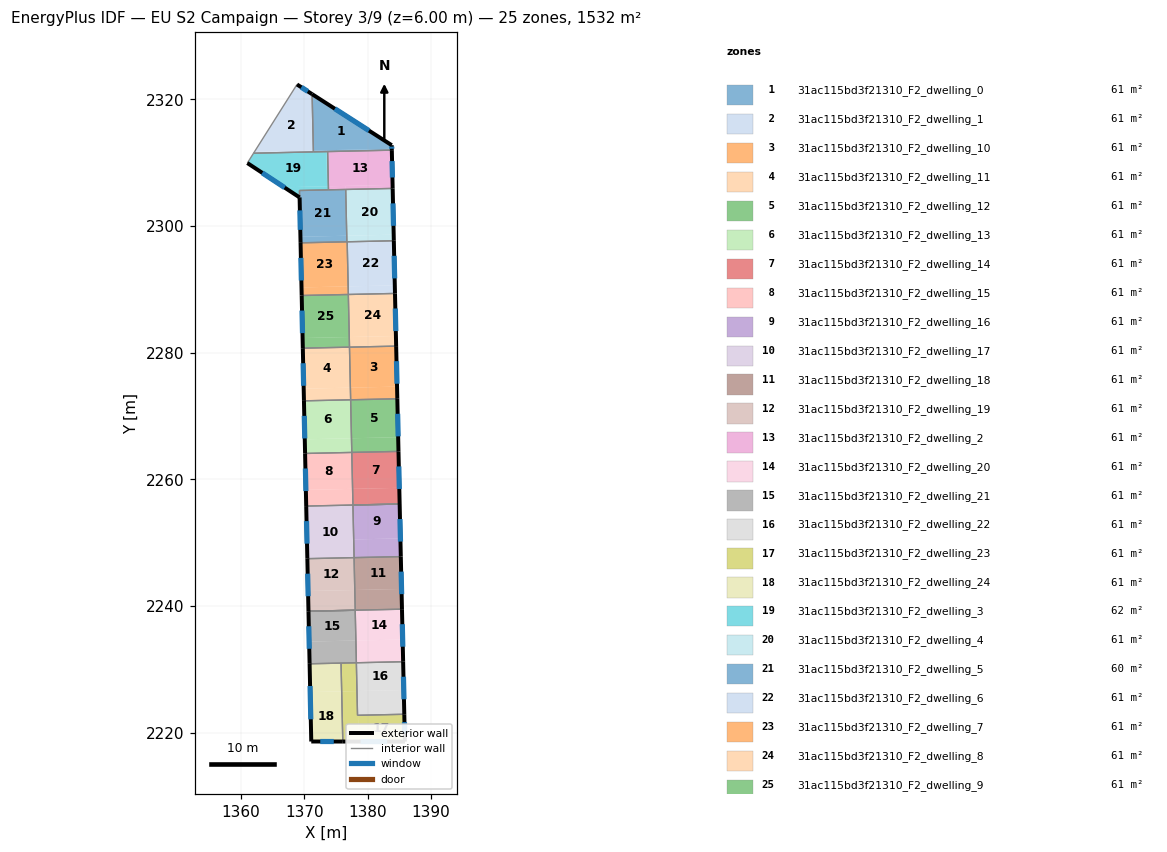
=== STOREY PLAN SPEC (per zone: floor XY polygon, exterior-wall plan segments, windows/doors) ===
zone 1: 31ac115bd3f21310_F2_dwelling_0  (61.3 m²)
  floor: (1383.81, 2312.76) (1383.82, 2312.20) (1371.44, 2311.93) (1371.24, 2320.82)
  floor: (1383.82, 2312.20) (1383.83, 2311.98) (1373.49, 2311.75) (1373.48, 2311.97)
  floor: (1373.48, 2311.97) (1373.49, 2311.75) (1371.45, 2311.71) (1371.44, 2311.93)
  exterior wall: (1383.81, 2312.76) – (1371.24, 2320.82)  [14.9 m]
    window: (1380.22, 2315.07) – (1374.83, 2318.52)  [8.2 m²]
  exterior wall: (1383.83, 2311.98) – (1383.81, 2312.76)  [0.8 m]
    window: (1383.82, 2312.21) – (1383.81, 2312.54)  [0.4 m²]
  interior walls: 3
zone 2: 31ac115bd3f21310_F2_dwelling_1  (61.3 m²)
  floor: (1371.21, 2320.84) (1371.40, 2311.92) (1362.14, 2311.72) (1368.86, 2322.35)
  floor: (1371.24, 2320.82) (1371.44, 2311.93) (1371.40, 2311.92) (1371.21, 2320.84)
  floor: (1371.44, 2311.93) (1371.45, 2311.71) (1362.00, 2311.50) (1362.14, 2311.72)
  exterior wall: (1371.24, 2320.82) – (1368.86, 2322.35)  [2.8 m]
    window: (1370.56, 2321.26) – (1369.54, 2321.91)  [1.6 m²]
  interior walls: 3
zone 3: 31ac115bd3f21310_F2_dwelling_10  (61.3 m²)
  floor: (1384.51, 2281.05) (1384.65, 2274.65) (1377.28, 2274.49) (1377.14, 2280.88)
  floor: (1384.65, 2274.65) (1384.69, 2272.74) (1377.33, 2272.57) (1377.28, 2274.49)
  exterior wall: (1384.69, 2272.74) – (1384.51, 2281.05)  [8.3 m]
    window: (1384.64, 2275.11) – (1384.56, 2278.67)  [4.6 m²]
  interior walls: 3
zone 4: 31ac115bd3f21310_F2_dwelling_11  (61.3 m²)
  floor: (1377.14, 2280.88) (1377.28, 2274.49) (1369.91, 2274.33) (1369.78, 2280.72)
  floor: (1377.28, 2274.49) (1377.32, 2272.57) (1369.95, 2272.41) (1369.91, 2274.33)
  exterior wall: (1369.78, 2280.72) – (1369.95, 2272.41)  [8.3 m]
    window: (1369.83, 2278.35) – (1369.90, 2274.78)  [4.6 m²]
  interior walls: 3
zone 5: 31ac115bd3f21310_F2_dwelling_12  (61.3 m²)
  floor: (1384.69, 2272.74) (1384.83, 2266.66) (1377.46, 2266.50) (1377.32, 2272.57)
  floor: (1384.83, 2266.66) (1384.88, 2264.43) (1377.51, 2264.26) (1377.46, 2266.50)
  exterior wall: (1384.88, 2264.43) – (1384.69, 2272.74)  [8.3 m]
    window: (1384.83, 2266.80) – (1384.75, 2270.36)  [4.6 m²]
  interior walls: 3
zone 6: 31ac115bd3f21310_F2_dwelling_13  (61.3 m²)
  floor: (1377.32, 2272.57) (1377.46, 2266.50) (1370.09, 2266.34) (1369.95, 2272.41)
  floor: (1377.46, 2266.50) (1377.50, 2264.26) (1370.13, 2264.10) (1370.09, 2266.34)
  exterior wall: (1369.95, 2272.41) – (1370.13, 2264.10)  [8.3 m]
    window: (1370.01, 2270.04) – (1370.08, 2266.47)  [4.6 m²]
  interior walls: 3
zone 7: 31ac115bd3f21310_F2_dwelling_14  (61.3 m²)
  floor: (1385.01, 2258.68) (1385.06, 2256.12) (1377.69, 2255.96) (1377.63, 2258.51)
  floor: (1384.88, 2264.43) (1385.01, 2258.68) (1377.63, 2258.51) (1377.50, 2264.26)
  exterior wall: (1385.06, 2256.12) – (1384.88, 2264.43)  [8.3 m]
    window: (1385.01, 2258.49) – (1384.93, 2262.05)  [4.6 m²]
  interior walls: 3
zone 8: 31ac115bd3f21310_F2_dwelling_15  (61.3 m²)
  floor: (1377.50, 2264.26) (1377.63, 2258.51) (1370.26, 2258.35) (1370.13, 2264.10)
  floor: (1377.63, 2258.51) (1377.69, 2255.96) (1370.31, 2255.80) (1370.26, 2258.35)
  exterior wall: (1370.13, 2264.10) – (1370.31, 2255.79)  [8.3 m]
    window: (1370.18, 2261.73) – (1370.26, 2258.17)  [4.6 m²]
  interior walls: 5
zone 9: 31ac115bd3f21310_F2_dwelling_16  (61.3 m²)
  floor: (1385.06, 2256.12) (1385.18, 2250.69) (1377.81, 2250.53) (1377.69, 2255.96)
  floor: (1385.18, 2250.69) (1385.24, 2247.82) (1377.87, 2247.66) (1377.81, 2250.53)
  exterior wall: (1385.24, 2247.82) – (1385.06, 2256.12)  [8.3 m]
    window: (1385.19, 2250.19) – (1385.11, 2253.75)  [4.6 m²]
  interior walls: 3
zone 10: 31ac115bd3f21310_F2_dwelling_17  (61.3 m²)
  floor: (1377.68, 2255.96) (1377.87, 2247.66) (1370.49, 2247.49) (1370.31, 2255.79)
  exterior wall: (1370.31, 2255.79) – (1370.49, 2247.49)  [8.3 m]
    window: (1370.36, 2253.42) – (1370.44, 2249.86)  [4.6 m²]
  interior walls: 3
zone 11: 31ac115bd3f21310_F2_dwelling_18  (61.3 m²)
  floor: (1385.24, 2247.82) (1385.36, 2242.71) (1377.98, 2242.55) (1377.87, 2247.66)
  floor: (1385.36, 2242.71) (1385.43, 2239.52) (1378.05, 2239.36) (1377.98, 2242.55)
  exterior wall: (1385.43, 2239.52) – (1385.24, 2247.82)  [8.3 m]
    window: (1385.38, 2241.89) – (1385.30, 2245.45)  [4.6 m²]
  interior walls: 3
zone 12: 31ac115bd3f21310_F2_dwelling_19  (61.3 m²)
  floor: (1377.87, 2247.66) (1377.98, 2242.55) (1370.60, 2242.39) (1370.49, 2247.49)
  floor: (1377.98, 2242.55) (1378.05, 2239.36) (1370.67, 2239.19) (1370.60, 2242.39)
  exterior wall: (1370.49, 2247.49) – (1370.67, 2239.19)  [8.3 m]
    window: (1370.54, 2245.12) – (1370.62, 2241.56)  [4.6 m²]
  interior walls: 3
zone 13: 31ac115bd3f21310_F2_dwelling_2  (61.3 m²)
  floor: (1383.83, 2311.98) (1383.95, 2306.50) (1373.81, 2306.28) (1373.69, 2311.76)
  floor: (1376.46, 2306.34) (1376.47, 2305.78) (1373.82, 2305.72) (1373.81, 2306.28)
  floor: (1383.95, 2306.50) (1383.96, 2305.94) (1376.47, 2305.78) (1376.46, 2306.34)
  exterior wall: (1383.96, 2305.94) – (1383.83, 2311.98)  [6.0 m]
    window: (1383.92, 2307.67) – (1383.86, 2310.26)  [3.3 m²]
  interior walls: 4
zone 14: 31ac115bd3f21310_F2_dwelling_20  (61.3 m²)
  floor: (1385.43, 2239.52) (1385.53, 2234.73) (1378.15, 2234.57) (1378.05, 2239.36)
  floor: (1385.53, 2234.73) (1385.61, 2231.22) (1378.23, 2231.06) (1378.15, 2234.57)
  exterior wall: (1385.61, 2231.22) – (1385.43, 2239.52)  [8.3 m]
    window: (1385.56, 2233.59) – (1385.48, 2237.15)  [4.6 m²]
  interior walls: 5
zone 15: 31ac115bd3f21310_F2_dwelling_21  (61.3 m²)
  floor: (1378.05, 2239.36) (1378.15, 2234.57) (1370.77, 2234.41) (1370.67, 2239.19)
  floor: (1378.15, 2234.57) (1378.23, 2231.06) (1370.85, 2230.90) (1370.77, 2234.41)
  exterior wall: (1370.67, 2239.19) – (1370.85, 2230.90)  [8.3 m]
    window: (1370.72, 2236.82) – (1370.80, 2233.27)  [4.6 m²]
  interior walls: 4
zone 16: 31ac115bd3f21310_F2_dwelling_22  (61.3 m²)
  floor: (1385.61, 2231.22) (1385.71, 2226.76) (1378.33, 2226.59) (1378.23, 2231.06)
  floor: (1385.71, 2226.76) (1385.79, 2222.93) (1378.49, 2222.77) (1378.41, 2226.60)
  floor: (1378.41, 2226.60) (1378.49, 2222.77) (1378.41, 2222.77) (1378.33, 2226.59)
  exterior wall: (1385.79, 2222.93) – (1385.61, 2231.22)  [8.3 m]
    window: (1385.74, 2225.30) – (1385.66, 2228.85)  [4.6 m²]
  interior walls: 3
zone 17: 31ac115bd3f21310_F2_dwelling_23  (61.3 m²)
  floor: (1385.79, 2222.93) (1385.89, 2218.61) (1378.58, 2218.62) (1378.49, 2222.77)
  floor: (1378.33, 2226.59) (1378.41, 2222.77) (1378.49, 2222.77) (1378.58, 2218.62) (1376.08, 2218.62) (1375.91, 2226.54)
  floor: (1378.23, 2231.06) (1378.33, 2226.59) (1375.91, 2226.54) (1375.81, 2231.01)
  exterior wall: (1385.89, 2218.61) – (1385.79, 2222.93)  [4.3 m]
    window: (1385.86, 2219.84) – (1385.82, 2221.70)  [2.4 m²]
  exterior wall: (1376.09, 2218.62) – (1385.89, 2218.61)  [9.8 m]
    window: (1378.89, 2218.62) – (1383.09, 2218.61)  [5.4 m²]
  interior walls: 4
zone 18: 31ac115bd3f21310_F2_dwelling_24  (61.3 m²)
  floor: (1375.91, 2226.54) (1376.08, 2218.62) (1371.11, 2218.63) (1370.94, 2226.43)
  floor: (1375.81, 2231.01) (1375.91, 2226.54) (1370.94, 2226.43) (1370.85, 2230.90)
  exterior wall: (1371.11, 2218.63) – (1376.09, 2218.62)  [5.0 m]
    window: (1372.53, 2218.63) – (1374.66, 2218.63)  [2.7 m²]
  exterior wall: (1370.85, 2230.90) – (1371.11, 2218.63)  [12.3 m]
    window: (1370.92, 2227.39) – (1371.03, 2222.14)  [6.8 m²]
  interior walls: 2
zone 19: 31ac115bd3f21310_F2_dwelling_3  (62.1 m²)
  floor: (1373.49, 2311.75) (1373.61, 2306.28) (1366.83, 2306.13) (1361.02, 2309.95) (1362.00, 2311.50)
  floor: (1373.69, 2311.76) (1373.81, 2306.28) (1373.61, 2306.28) (1373.49, 2311.75)
  floor: (1373.81, 2306.28) (1373.82, 2305.72) (1369.24, 2305.62) (1369.27, 2304.52) (1366.83, 2306.13)
  exterior wall: (1361.02, 2309.95) – (1369.27, 2304.52)  [9.9 m]
    window: (1363.37, 2308.40) – (1366.91, 2306.07)  [5.4 m²]
  interior walls: 6
zone 20: 31ac115bd3f21310_F2_dwelling_4  (61.3 m²)
  floor: (1383.96, 2305.94) (1384.12, 2298.64) (1376.71, 2298.47) (1376.55, 2305.78)
  floor: (1384.12, 2298.64) (1384.14, 2297.68) (1376.73, 2297.51) (1376.71, 2298.47)
  exterior wall: (1384.14, 2297.68) – (1383.96, 2305.94)  [8.3 m]
    window: (1384.09, 2300.04) – (1384.01, 2303.58)  [4.6 m²]
  interior walls: 4
zone 21: 31ac115bd3f21310_F2_dwelling_5  (60.4 m²)
  floor: (1376.47, 2305.78) (1376.64, 2298.47) (1369.40, 2298.31) (1369.24, 2305.62)
  floor: (1376.71, 2298.47) (1376.73, 2297.51) (1369.42, 2297.35) (1369.40, 2298.31) (1376.64, 2298.47)
  floor: (1376.55, 2305.78) (1376.71, 2298.47) (1376.63, 2298.47) (1376.47, 2305.78)
  exterior wall: (1369.27, 2304.52) – (1369.42, 2297.35)  [7.2 m]
    window: (1369.31, 2302.47) – (1369.38, 2299.40)  [4.0 m²]
  interior walls: 5
zone 22: 31ac115bd3f21310_F2_dwelling_6  (61.3 m²)
  floor: (1384.14, 2297.68) (1384.30, 2290.64) (1376.93, 2290.48) (1376.78, 2297.52)
  floor: (1384.30, 2290.64) (1384.33, 2289.36) (1376.96, 2289.20) (1376.93, 2290.48)
  exterior wall: (1384.33, 2289.36) – (1384.14, 2297.68)  [8.3 m]
    window: (1384.27, 2291.74) – (1384.20, 2295.30)  [4.6 m²]
  interior walls: 3
zone 23: 31ac115bd3f21310_F2_dwelling_7  (61.3 m²)
  floor: (1376.78, 2297.52) (1376.93, 2290.48) (1369.57, 2290.32) (1369.42, 2297.35)
  floor: (1376.93, 2290.48) (1376.96, 2289.20) (1369.60, 2289.04) (1369.57, 2290.32)
  exterior wall: (1369.42, 2297.35) – (1369.60, 2289.04)  [8.3 m]
    window: (1369.47, 2294.98) – (1369.55, 2291.41)  [4.6 m²]
  interior walls: 4
zone 24: 31ac115bd3f21310_F2_dwelling_8  (61.3 m²)
  floor: (1384.33, 2289.36) (1384.47, 2282.65) (1377.11, 2282.48) (1376.96, 2289.20)
  floor: (1384.47, 2282.65) (1384.51, 2281.05) (1377.14, 2280.88) (1377.11, 2282.48)
  exterior wall: (1384.51, 2281.05) – (1384.33, 2289.36)  [8.3 m]
    window: (1384.46, 2283.42) – (1384.38, 2286.99)  [4.6 m²]
  interior walls: 3
zone 25: 31ac115bd3f21310_F2_dwelling_9  (61.3 m²)
  floor: (1376.96, 2289.20) (1377.11, 2282.48) (1369.74, 2282.32) (1369.60, 2289.04)
  floor: (1377.11, 2282.48) (1377.14, 2280.88) (1369.78, 2280.72) (1369.74, 2282.32)
  exterior wall: (1369.60, 2289.04) – (1369.78, 2280.72)  [8.3 m]
    window: (1369.65, 2286.66) – (1369.72, 2283.10)  [4.6 m²]
  interior walls: 3

=== DERIVED (storey summary) ===
Building: EU S2 Campaign
Storey: 3 of 9  (floor level z = 6.00 m)
Storey gross floor area: 1531.7 m²
Zones on this storey: 25
  - 31ac115bd3f21310_F2_dwelling_0: floor 61.3 m²; exterior wall 15.7 m (47.1 m²); 2 window(s) 8.7 m²; WWR 18.4%
  - 31ac115bd3f21310_F2_dwelling_1: floor 61.3 m²; exterior wall 2.8 m (8.5 m²); 1 window(s) 1.6 m²; WWR 18.4%
  - 31ac115bd3f21310_F2_dwelling_10: floor 61.3 m²; exterior wall 8.3 m (24.9 m²); 1 window(s) 4.6 m²; WWR 18.4%
  - 31ac115bd3f21310_F2_dwelling_11: floor 61.3 m²; exterior wall 8.3 m (24.9 m²); 1 window(s) 4.6 m²; WWR 18.4%
  - 31ac115bd3f21310_F2_dwelling_12: floor 61.3 m²; exterior wall 8.3 m (24.9 m²); 1 window(s) 4.6 m²; WWR 18.4%
  - 31ac115bd3f21310_F2_dwelling_13: floor 61.3 m²; exterior wall 8.3 m (24.9 m²); 1 window(s) 4.6 m²; WWR 18.4%
  - 31ac115bd3f21310_F2_dwelling_14: floor 61.3 m²; exterior wall 8.3 m (24.9 m²); 1 window(s) 4.6 m²; WWR 18.4%
  - 31ac115bd3f21310_F2_dwelling_15: floor 61.3 m²; exterior wall 8.3 m (24.9 m²); 1 window(s) 4.6 m²; WWR 18.4%
  - 31ac115bd3f21310_F2_dwelling_16: floor 61.3 m²; exterior wall 8.3 m (24.9 m²); 1 window(s) 4.6 m²; WWR 18.4%
  - 31ac115bd3f21310_F2_dwelling_17: floor 61.3 m²; exterior wall 8.3 m (24.9 m²); 1 window(s) 4.6 m²; WWR 18.4%
  - 31ac115bd3f21310_F2_dwelling_18: floor 61.3 m²; exterior wall 8.3 m (24.9 m²); 1 window(s) 4.6 m²; WWR 18.4%
  - 31ac115bd3f21310_F2_dwelling_19: floor 61.3 m²; exterior wall 8.3 m (24.9 m²); 1 window(s) 4.6 m²; WWR 18.4%
  - 31ac115bd3f21310_F2_dwelling_2: floor 61.3 m²; exterior wall 6.0 m (18.1 m²); 1 window(s) 3.3 m²; WWR 18.4%
  - 31ac115bd3f21310_F2_dwelling_20: floor 61.3 m²; exterior wall 8.3 m (24.9 m²); 1 window(s) 4.6 m²; WWR 18.4%
  - 31ac115bd3f21310_F2_dwelling_21: floor 61.3 m²; exterior wall 8.3 m (24.9 m²); 1 window(s) 4.6 m²; WWR 18.4%
  - 31ac115bd3f21310_F2_dwelling_22: floor 61.3 m²; exterior wall 8.3 m (24.9 m²); 1 window(s) 4.6 m²; WWR 18.4%
  - 31ac115bd3f21310_F2_dwelling_23: floor 61.3 m²; exterior wall 14.1 m (42.4 m²); 2 window(s) 7.8 m²; WWR 18.4%
  - 31ac115bd3f21310_F2_dwelling_24: floor 61.3 m²; exterior wall 17.2 m (51.7 m²); 2 window(s) 9.5 m²; WWR 18.4%
  - 31ac115bd3f21310_F2_dwelling_3: floor 62.1 m²; exterior wall 9.9 m (29.6 m²); 1 window(s) 5.4 m²; WWR 18.4%
  - 31ac115bd3f21310_F2_dwelling_4: floor 61.3 m²; exterior wall 8.3 m (24.8 m²); 1 window(s) 4.6 m²; WWR 18.4%
  - 31ac115bd3f21310_F2_dwelling_5: floor 60.4 m²; exterior wall 7.2 m (21.5 m²); 1 window(s) 4.0 m²; WWR 18.4%
  - 31ac115bd3f21310_F2_dwelling_6: floor 61.3 m²; exterior wall 8.3 m (25.0 m²); 1 window(s) 4.6 m²; WWR 18.4%
  - 31ac115bd3f21310_F2_dwelling_7: floor 61.3 m²; exterior wall 8.3 m (25.0 m²); 1 window(s) 4.6 m²; WWR 18.4%
  - 31ac115bd3f21310_F2_dwelling_8: floor 61.3 m²; exterior wall 8.3 m (25.0 m²); 1 window(s) 4.6 m²; WWR 18.4%
  - 31ac115bd3f21310_F2_dwelling_9: floor 61.3 m²; exterior wall 8.3 m (25.0 m²); 1 window(s) 4.6 m²; WWR 18.4%
Zone adjacency (shared interzone walls):
  - 31ac115bd3f21310_F2_dwelling_0 ↔ 31ac115bd3f21310_F2_dwelling_1
  - 31ac115bd3f21310_F2_dwelling_0 ↔ 31ac115bd3f21310_F2_dwelling_2
  - 31ac115bd3f21310_F2_dwelling_0 ↔ 31ac115bd3f21310_F2_dwelling_3
  - 31ac115bd3f21310_F2_dwelling_1 ↔ 31ac115bd3f21310_F2_dwelling_3
  - 31ac115bd3f21310_F2_dwelling_10 ↔ 31ac115bd3f21310_F2_dwelling_11
  - 31ac115bd3f21310_F2_dwelling_10 ↔ 31ac115bd3f21310_F2_dwelling_12
  - 31ac115bd3f21310_F2_dwelling_10 ↔ 31ac115bd3f21310_F2_dwelling_8
  - 31ac115bd3f21310_F2_dwelling_11 ↔ 31ac115bd3f21310_F2_dwelling_13
  - 31ac115bd3f21310_F2_dwelling_11 ↔ 31ac115bd3f21310_F2_dwelling_9
  - 31ac115bd3f21310_F2_dwelling_12 ↔ 31ac115bd3f21310_F2_dwelling_13
  - 31ac115bd3f21310_F2_dwelling_12 ↔ 31ac115bd3f21310_F2_dwelling_14
  - 31ac115bd3f21310_F2_dwelling_13 ↔ 31ac115bd3f21310_F2_dwelling_15
  - 31ac115bd3f21310_F2_dwelling_14 ↔ 31ac115bd3f21310_F2_dwelling_15
  - 31ac115bd3f21310_F2_dwelling_15 ↔ 31ac115bd3f21310_F2_dwelling_16
  - 31ac115bd3f21310_F2_dwelling_15 ↔ 31ac115bd3f21310_F2_dwelling_17
  - 31ac115bd3f21310_F2_dwelling_16 ↔ 31ac115bd3f21310_F2_dwelling_17
  - 31ac115bd3f21310_F2_dwelling_16 ↔ 31ac115bd3f21310_F2_dwelling_18
  - 31ac115bd3f21310_F2_dwelling_17 ↔ 31ac115bd3f21310_F2_dwelling_19
  - 31ac115bd3f21310_F2_dwelling_18 ↔ 31ac115bd3f21310_F2_dwelling_19
  - 31ac115bd3f21310_F2_dwelling_18 ↔ 31ac115bd3f21310_F2_dwelling_20
  - 31ac115bd3f21310_F2_dwelling_19 ↔ 31ac115bd3f21310_F2_dwelling_20
  - 31ac115bd3f21310_F2_dwelling_2 ↔ 31ac115bd3f21310_F2_dwelling_3
  - 31ac115bd3f21310_F2_dwelling_2 ↔ 31ac115bd3f21310_F2_dwelling_4
  - 31ac115bd3f21310_F2_dwelling_2 ↔ 31ac115bd3f21310_F2_dwelling_5
  - 31ac115bd3f21310_F2_dwelling_20 ↔ 31ac115bd3f21310_F2_dwelling_21
  - 31ac115bd3f21310_F2_dwelling_20 ↔ 31ac115bd3f21310_F2_dwelling_22
  - 31ac115bd3f21310_F2_dwelling_21 ↔ 31ac115bd3f21310_F2_dwelling_23
  - 31ac115bd3f21310_F2_dwelling_21 ↔ 31ac115bd3f21310_F2_dwelling_24
  - 31ac115bd3f21310_F2_dwelling_22 ↔ 31ac115bd3f21310_F2_dwelling_23
  - 31ac115bd3f21310_F2_dwelling_23 ↔ 31ac115bd3f21310_F2_dwelling_24
  - 31ac115bd3f21310_F2_dwelling_3 ↔ 31ac115bd3f21310_F2_dwelling_5
  - 31ac115bd3f21310_F2_dwelling_4 ↔ 31ac115bd3f21310_F2_dwelling_5
  - 31ac115bd3f21310_F2_dwelling_4 ↔ 31ac115bd3f21310_F2_dwelling_6
  - 31ac115bd3f21310_F2_dwelling_4 ↔ 31ac115bd3f21310_F2_dwelling_7
  - 31ac115bd3f21310_F2_dwelling_5 ↔ 31ac115bd3f21310_F2_dwelling_7
  - 31ac115bd3f21310_F2_dwelling_6 ↔ 31ac115bd3f21310_F2_dwelling_7
  - 31ac115bd3f21310_F2_dwelling_6 ↔ 31ac115bd3f21310_F2_dwelling_8
  - 31ac115bd3f21310_F2_dwelling_7 ↔ 31ac115bd3f21310_F2_dwelling_9
  - 31ac115bd3f21310_F2_dwelling_8 ↔ 31ac115bd3f21310_F2_dwelling_9